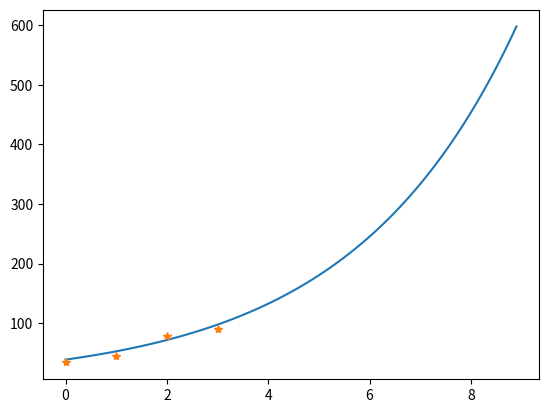

Here is the Python script that generated this plot:
import numpy as np
import matplotlib.pyplot as plt

# 初始化原始数据
x0 = np.array([34, 45, 78, 90])

# 计算累加生成序列
x1 = np.cumsum(x0)

# 初始化af参数和z1序列
af = 0.4
z1 = np.zeros(x1.shape)
z1[0] = 0  # z1的第一个元素是0

# 计算z1序列，即累加生成序列的均值序列
for i in range(1, len(x1)):
    z1[i] = x1[i] * af + (1 - af) * x1[i - 1]

# 初始化Y和X矩阵
Y = x0[1:].reshape(-1, 1)  # 目标变量
X = np.vstack((-z1[1:], np.ones(len(z1) - 1))).T  # 解释变量，包括z1和常数项

# 使用最小二乘法计算系数B
B = np.linalg.inv(X.T @ X) @ X.T @ Y
a, b = B.flatten()  # 展开B获取a和b

# 预测下一个值
# pred_n_1 = (x0[0] - b / a) * np.exp(-a * len(x0)) * (1 - np.exp(a))

# 设置x的范围和计算对应的y值进行s绘图
x = np.arange(0, len(x0) + 5, 0.1)
y3 = (x0[0] - b / a) * np.exp(-a * x) * (1 - np.exp(a))
print(y3)

# 绘制y3
plt.plot(x, y3, '-')

# 绘制原始数据点
n0 = np.arange(len(x0))
plt.plot(n0, x0, '*')

# 显示图表
plt.show()
